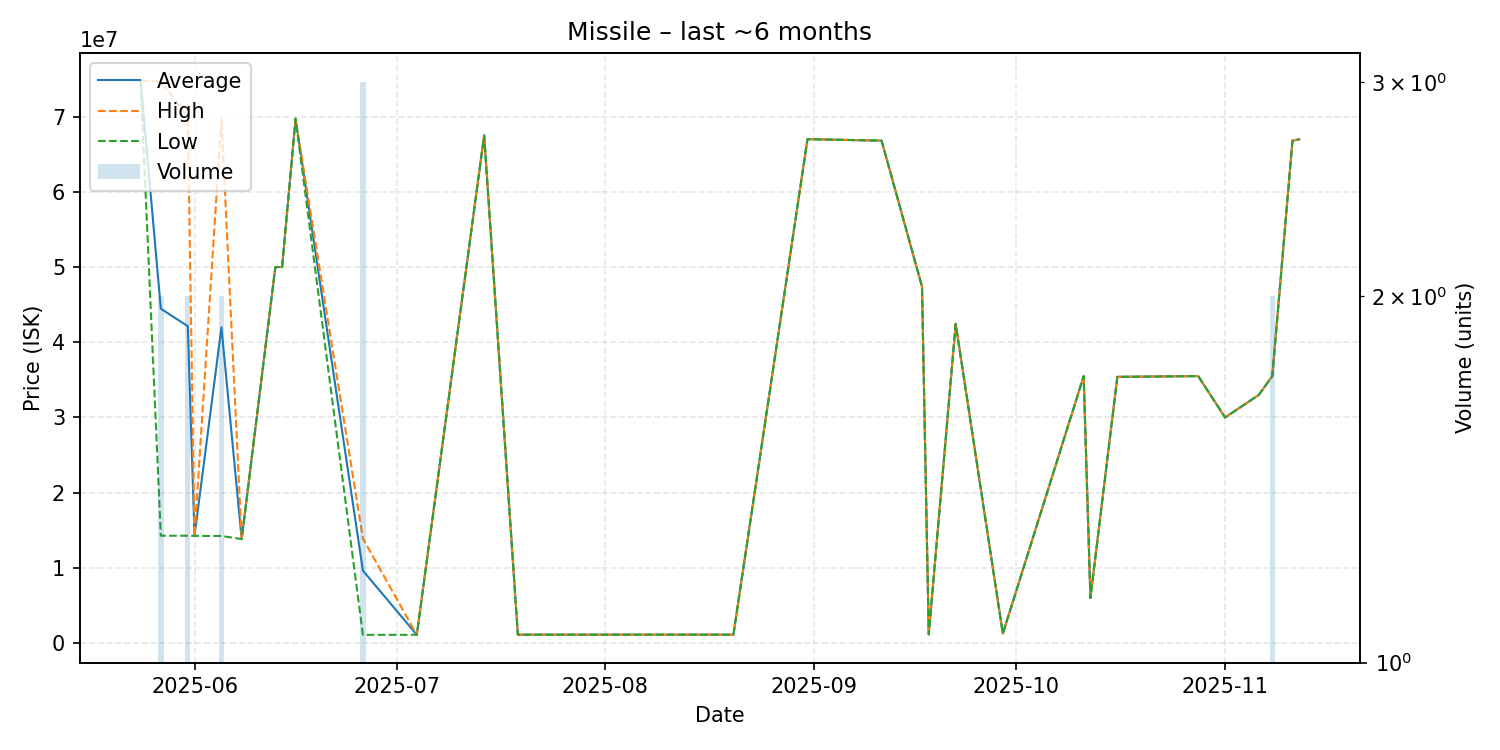

The file beside this chart, header and first rows:
date, average, highest, lowest, order_count, volume
2025-05-24, 74770000, 74770000, 74770000, 1, 1
2025-05-27, 44460000, 74640000, 14280000, 2, 2
2025-05-31, 42135000, 69990000, 14280000, 2, 2
2025-06-01, 14260000, 14260000, 14260000, 1, 1
2025-06-05, 41990000, 69730000, 14250000, 2, 2
2025-06-08, 13830000, 13830000, 13830000, 1, 1
2025-06-13, 49990000, 49990000, 49990000, 1, 1
2025-06-14, 50000000, 50000000, 50000000, 1, 1
2025-06-16, 69720000, 69720000, 69720000, 1, 1
2025-06-26, 9640000, 13910000, 1100000, 3, 3
2025-07-04, 1111000, 1111000, 1111000, 1, 1
2025-07-14, 67500000, 67500000, 67500000, 1, 1
2025-07-19, 1125000, 1125000, 1125000, 1, 1
2025-07-30, 1125000, 1125000, 1125000, 1, 1
2025-08-04, 1130000, 1130000, 1130000, 1, 1
2025-08-20, 1126000, 1126000, 1126000, 1, 1
2025-08-31, 67000000, 67000000, 67000000, 1, 1
2025-09-11, 66800000, 66800000, 66800000, 1, 1
2025-09-17, 47400000, 47400000, 47400000, 1, 1
2025-09-18, 1166000, 1166000, 1166000, 1, 1
2025-09-22, 42450000, 42450000, 42450000, 1, 1
2025-09-29, 1269000, 1269000, 1269000, 1, 1
2025-10-11, 35490000, 35490000, 35490000, 1, 1
2025-10-12, 6005000, 6005000, 6005000, 1, 1
2025-10-16, 35400000, 35400000, 35400000, 1, 1
2025-10-28, 35500000, 35500000, 35500000, 1, 1
2025-11-01, 30000000, 30000000, 30000000, 1, 1
2025-11-06, 33000000, 33000000, 33000000, 1, 1
2025-11-08, 35500000, 35500000, 35500000, 1, 2
2025-11-11, 66790000, 66790000, 66790000, 1, 1
2025-11-12, 66980000, 66980000, 66980000, 1, 1
